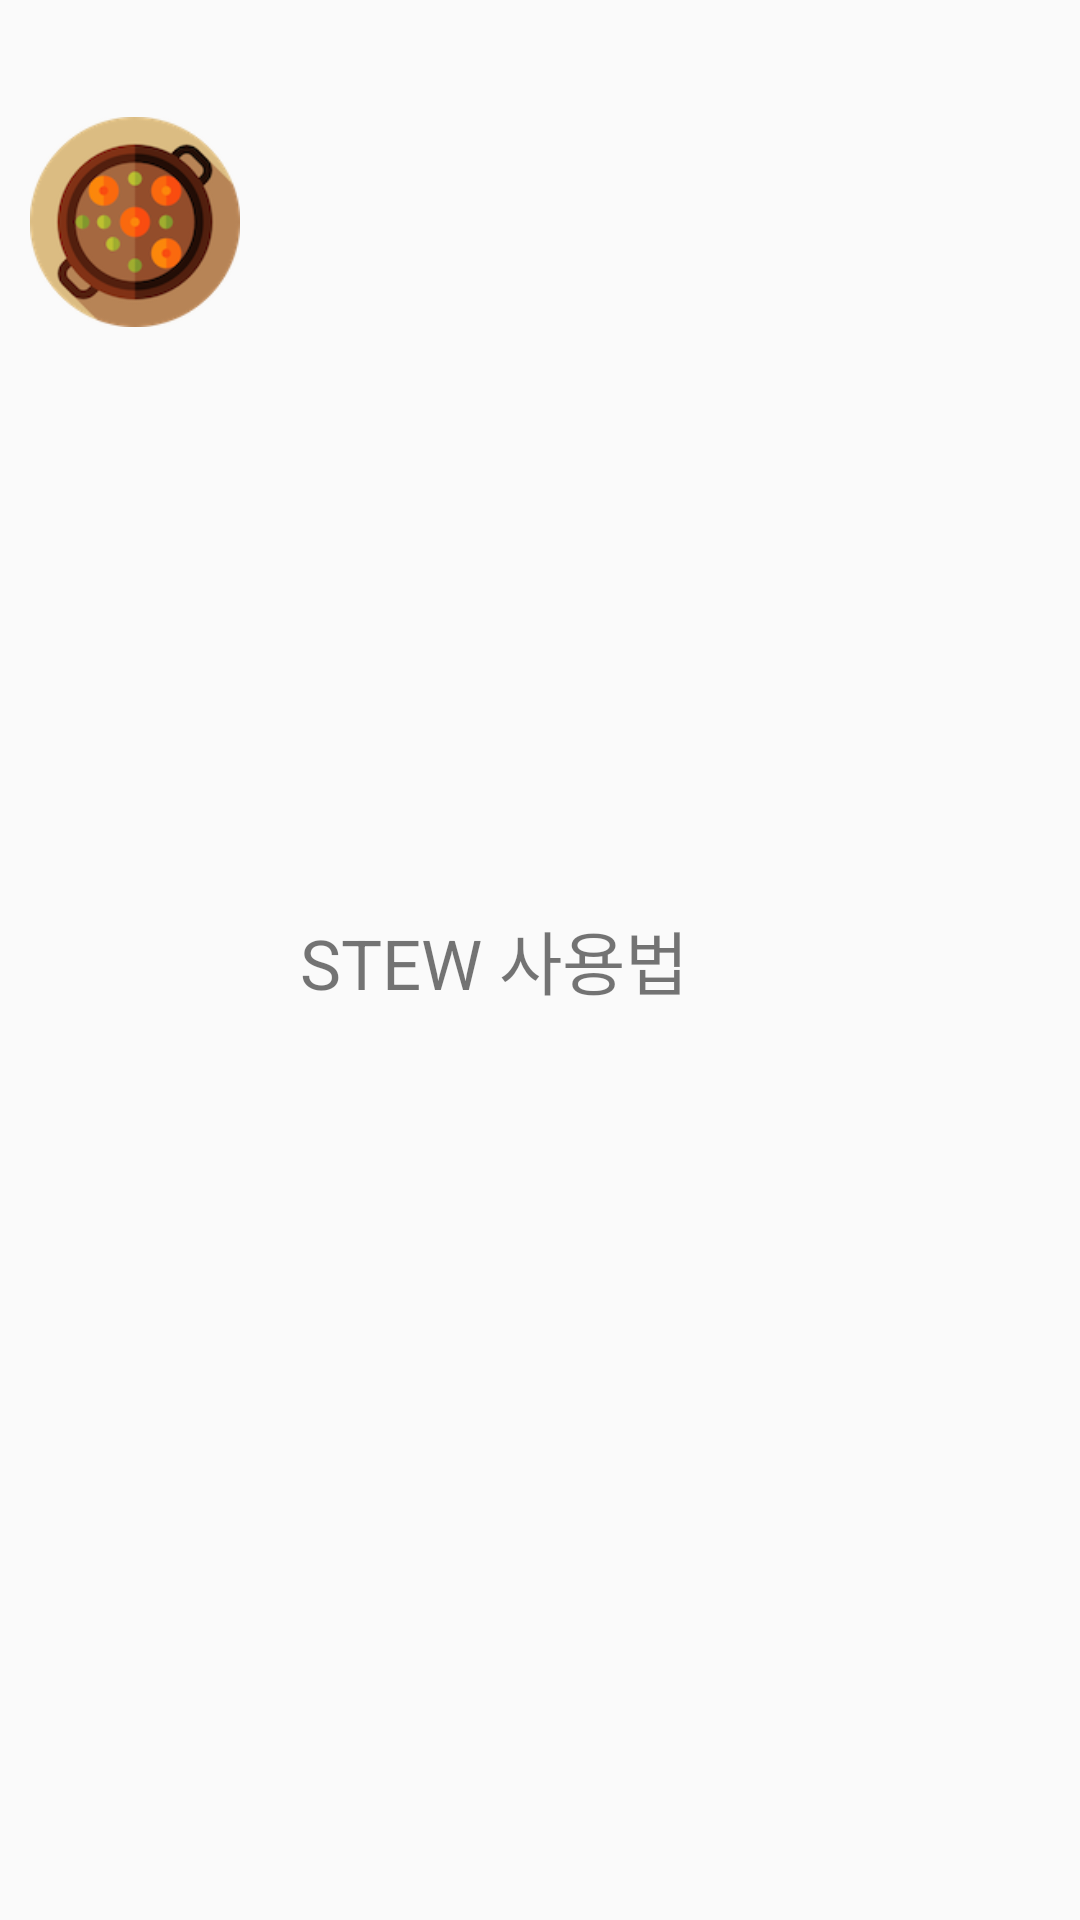

Write the Android layout XML for this screen, with the resource values it uses.
<!-- AndroidManifest.xml: application theme Theme.AppCompat.DayNight.NoActionBar -->
<!-- res/layout/info_title.xml -->
<?xml version="1.0" encoding="utf-8"?>
<GridLayout
    xmlns:android="http://schemas.android.com/apk/res/android"
    android:layout_width="match_parent"
    android:layout_height="80dp"
    android:orientation="horizontal"
    android:columnCount="2">

    <ImageView
        android:id="@+id/thumbnail"
        android:layout_width="70dp"
        android:layout_height="wrap_content"
        android:layout_gravity="left"
        android:layout_margin="10dp"
        android:src="@drawable/stew"/>

    <TextView
        android:id="@+id/txtTitle"
        android:layout_width="wrap_content"
        android:layout_height="match_parent"
        android:text="STEW 사용법"
        android:textSize="23dp"
        android:gravity="center_vertical"
        android:padding="10dp"
        android:layout_columnWeight="2"/>

</GridLayout>
<!-- resources referenced by this layout -->
<resources>
  <!-- drawable stew: png bitmap (drawable, 22214 bytes) -->
</resources>
